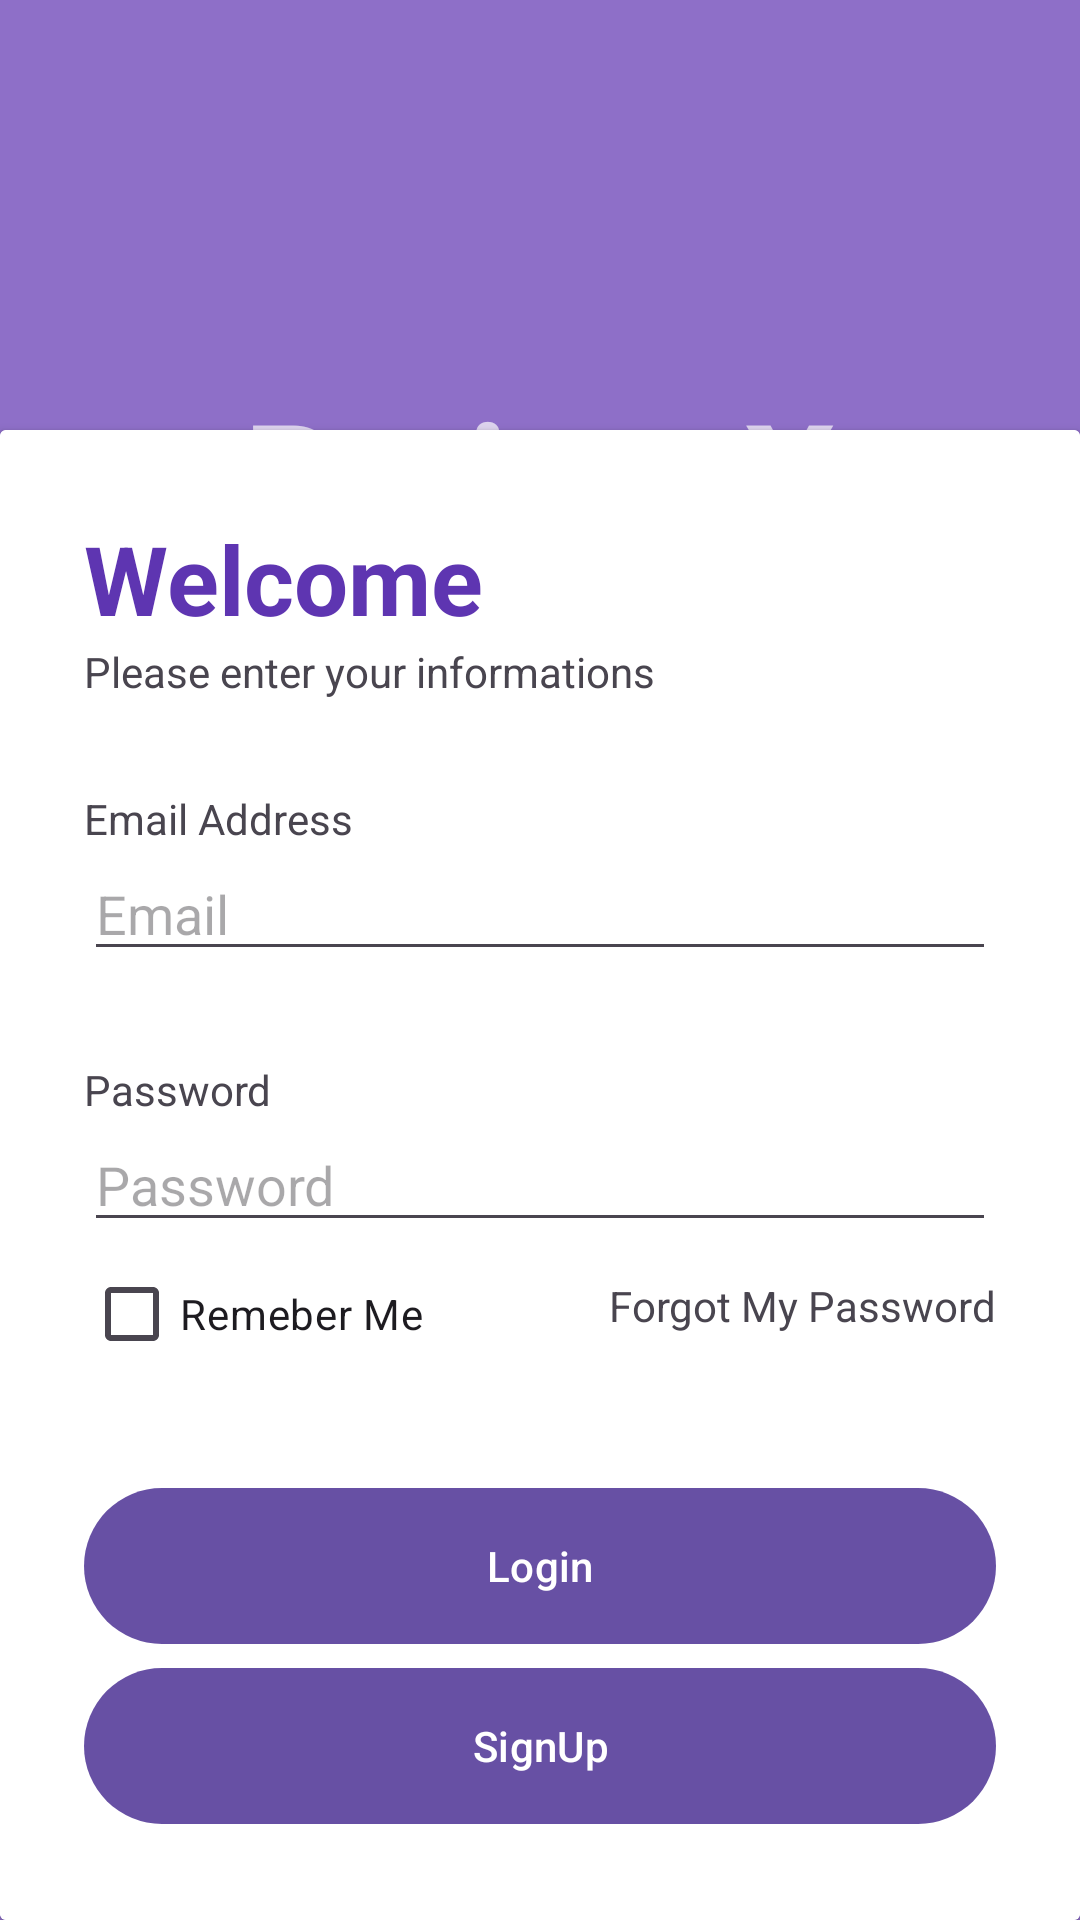

Write the Android layout XML for this screen, with the resource values it uses.
<!-- AndroidManifest.xml: application theme Theme.ProjecX -->
<!-- res/layout/activity_main.xml -->
<?xml version="1.0" encoding="utf-8"?>
<RelativeLayout xmlns:android="http://schemas.android.com/apk/res/android"
    xmlns:tools="http://schemas.android.com/tools"
    android:layout_width="match_parent"
    android:layout_height="match_parent"
    android:background="@drawable/background"
    tools:context=".MainActivity"

    >
    <RelativeLayout
        android:layout_width="match_parent"
        android:layout_height="match_parent"
        android:background="@color/primary"
        android:alpha="0.7"
        />
    <RelativeLayout
        android:layout_width="match_parent"
        android:layout_height="wrap_content"
        android:gravity="center"
        android:padding="25dp"
        >
    <TextView
        android:layout_width="wrap_content"
        android:layout_height="wrap_content"
        android:text="Project X"
        android:textStyle="bold"
        android:gravity="center"
        android:layout_marginTop="300px"
        android:textColor="@color/white"
        android:fontFamily="sans-serif"
        android:textSize="48sp"
        android:alpha="0.7"
        />
    </RelativeLayout>
    <androidx.cardview.widget.CardView
        android:layout_width="match_parent"
        android:layout_height="wrap_content"
        android:layout_alignParentBottom="true"

>
        <LinearLayout
            android:layout_width="match_parent"
            android:layout_height="wrap_content"
            android:orientation="vertical"
            android:padding="28dp"
            android:background="@color/white"
            
            >
            <TextView

                android:layout_width="wrap_content"
                android:layout_height="wrap_content"
                android:text="Welcome"
                android:textColor="@color/primary"
                android:textStyle="bold"
                android:textSize="32sp"
                android:hint="Name"
                />
            <TextView
                android:layout_width="wrap_content"
                android:layout_height="wrap_content"
                android:text="Please enter your informations"
                />
            <View
                android:layout_width="wrap_content"
                android:layout_height="30dp"/>
            <TextView

                android:layout_width="wrap_content"
                android:layout_height="wrap_content"
                android:text="Email Address"

                />
            <EditText
                android:id="@+id/emailAddress"
                android:layout_width="match_parent"
                android:layout_height="wrap_content"
                android:inputType="textEmailAddress"
                android:hint="Email"
                />

            <View
                android:layout_width="wrap_content"
                android:layout_height="30dp"/>
            <TextView
                android:layout_width="wrap_content"
                android:layout_height="wrap_content"
                android:text="Password"
                />
            <EditText
                android:id="@+id/passWord"
                android:layout_width="match_parent"
                android:layout_height="wrap_content"
                android:inputType="textPassword"
                android:hint="Password"
                />
            <RelativeLayout
                android:layout_width="match_parent"
                android:layout_height="wrap_content"
                android:orientation="horizontal"
                >
                <CheckBox
                    android:layout_width="wrap_content"
                    android:layout_height="wrap_content"
                    android:text="Remeber Me"
                    />
                <TextView
                    android:layout_width="wrap_content"
                    android:layout_height="wrap_content"
                    android:text="Forgot My Password"
                    android:layout_alignParentRight="true"
                    android:paddingTop="35px"
                    />

            </RelativeLayout>
            <View
                android:layout_width="wrap_content"
                android:layout_height="30dp"/>
<com.google.android.material.button.MaterialButton
    android:layout_width="match_parent"
    android:layout_height="60dp"
    android:text="Login"
    android:id="@+id/button"

    />

            <com.google.android.material.button.MaterialButton
                android:layout_width="match_parent"
                android:layout_height="60dp"
                android:text="SignUp"
                android:id="@+id/button2"

                />
        </LinearLayout>

    </androidx.cardview.widget.CardView>
</RelativeLayout>
<!-- resources referenced by this layout -->
<resources>
  <color name="primary">#5E35B1</color>
  <color name="white">#FFFFFFFF</color>
  <style name="Theme.ProjecX" parent="Base.Theme.ProjecX" />
  <style name="Base.Theme.ProjecX" parent="Theme.Material3.DayNight.NoActionBar">
          
          
      </style>
</resources>
